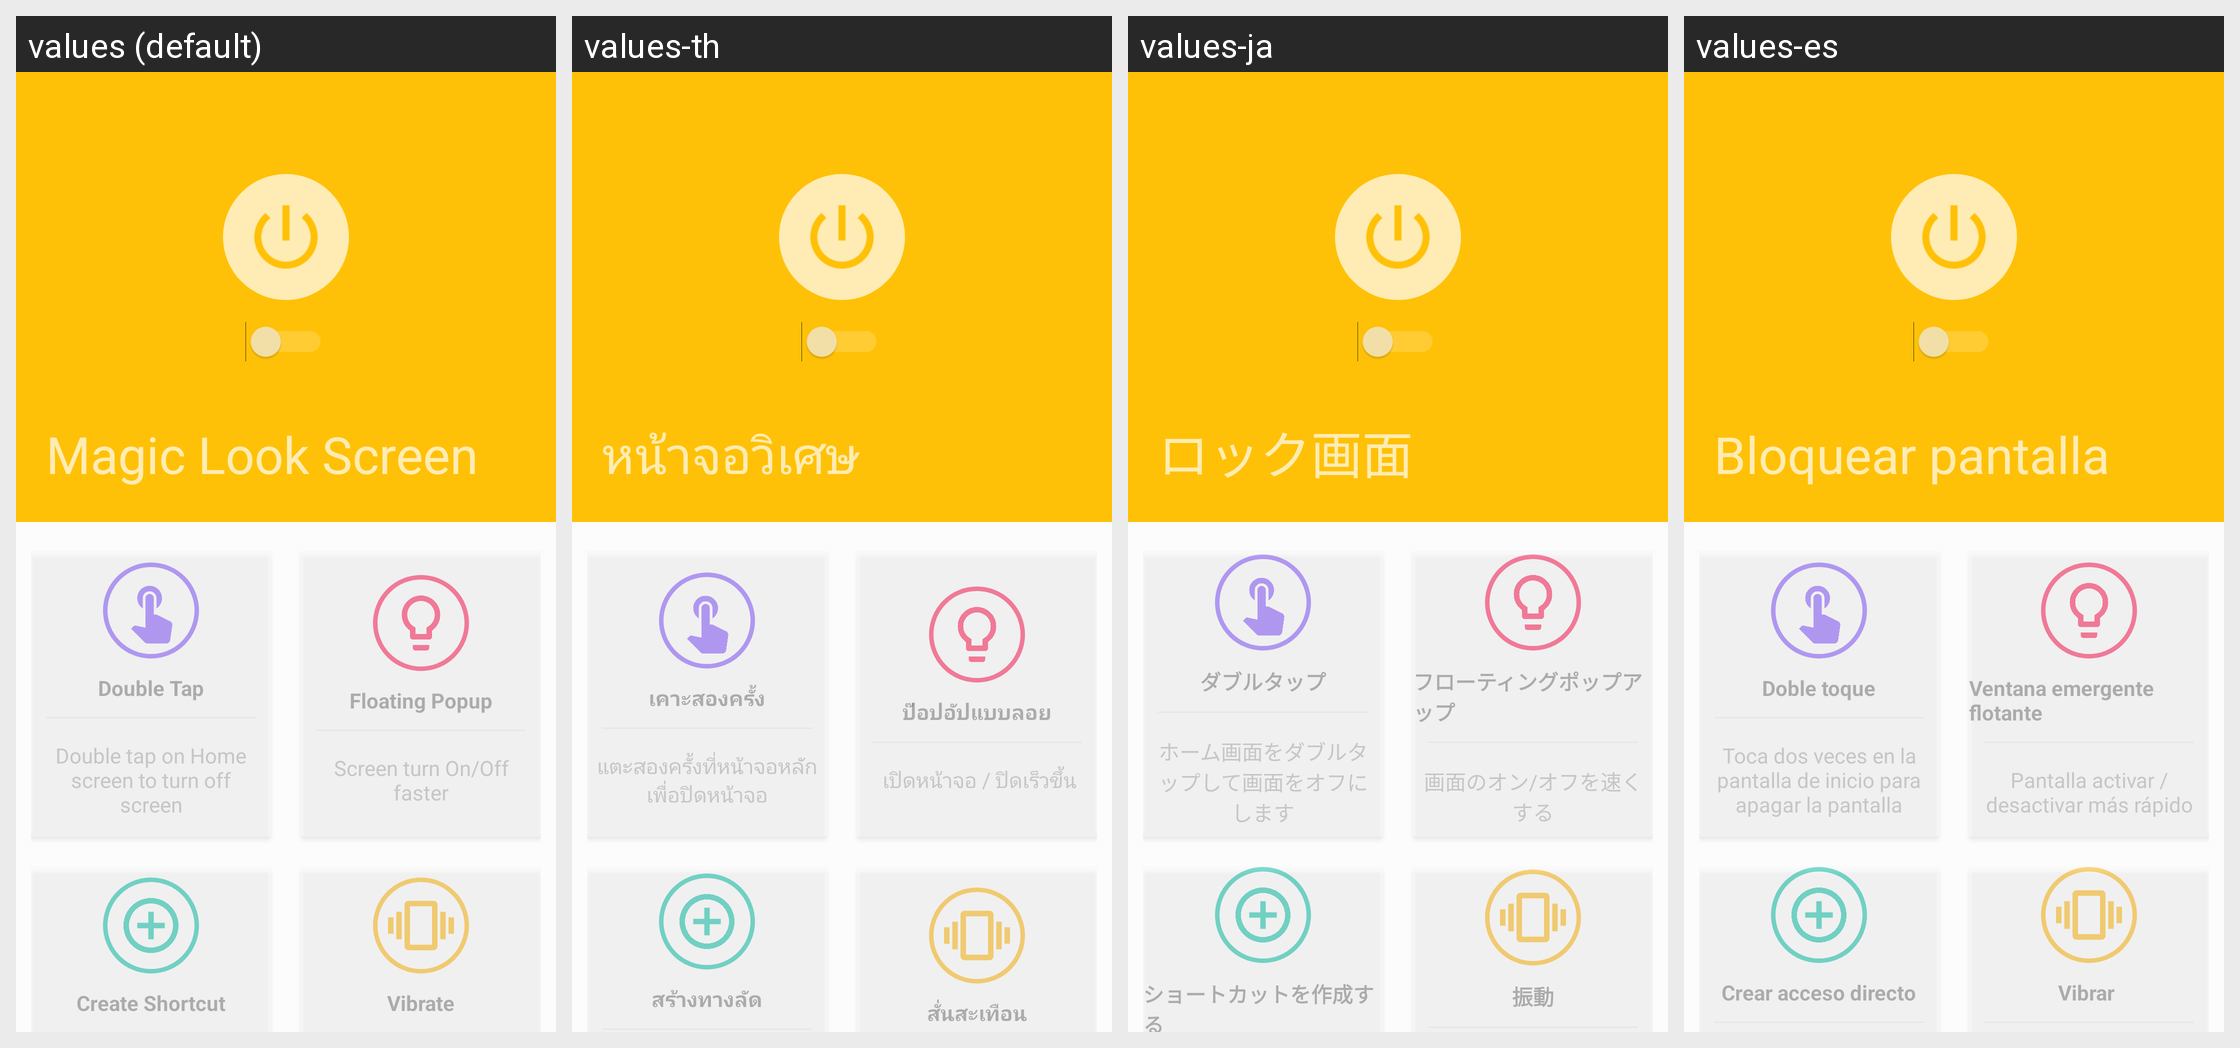

Translations of the strings shown on this Android screen, per locale in the grid:
Android screen res/layout/activity_main.xml rendered under 4 locales, left to right: values (default), values-th, values-ja, values-es. Device: Nexus 5 (rendered at 1080×1920; each locale shown at half size, 540×960, under a caption strip naming it); theme AppTheme.
Other locales in the repository, not shown: values-pt, values-vi.
Strings drawn on this screen, with the default value and each locale's value (text and hints the layout hard-codes, and strings that could not be matched under every locale, appear in the picture but are not listed):

double_tap_btn
  values: Double Tap
  values-th: เคาะสองครั้ง
  values-ja: ダブルタップ
  values-es: Doble toque

double_tap_info
  values: Double tap on Home screen to turn off screen
  values-th: แตะสองครั้งที่หน้าจอหลักเพื่อปิดหน้าจอ
  values-ja: ホーム画面をダブルタップして画面をオフにします
  values-es: Toca dos veces en la pantalla de inicio para apagar la pantalla

floating_popup_btn
  values: Floating Popup
  values-th: ป๊อปอัปแบบลอย
  values-ja: フローティングポップアップ
  values-es: Ventana emergente flotante

floating_popup_info
  values: Screen turn On/Off faster
  values-th:  เปิดหน้าจอ / ปิดเร็วขึ้น
  values-ja: 画面のオン/オフを速くする
  values-es: Pantalla activar / desactivar más rápido

create_shortcut_btn
  values: Create Shortcut
  values-th: สร้างทางลัด
  values-ja: ショートカットを作成する
  values-es: Crear acceso directo

vibrate_btn
  values: Vibrate
  values-th: สั่นสะเทือน
  values-ja: 振動
  values-es: Vibrar
